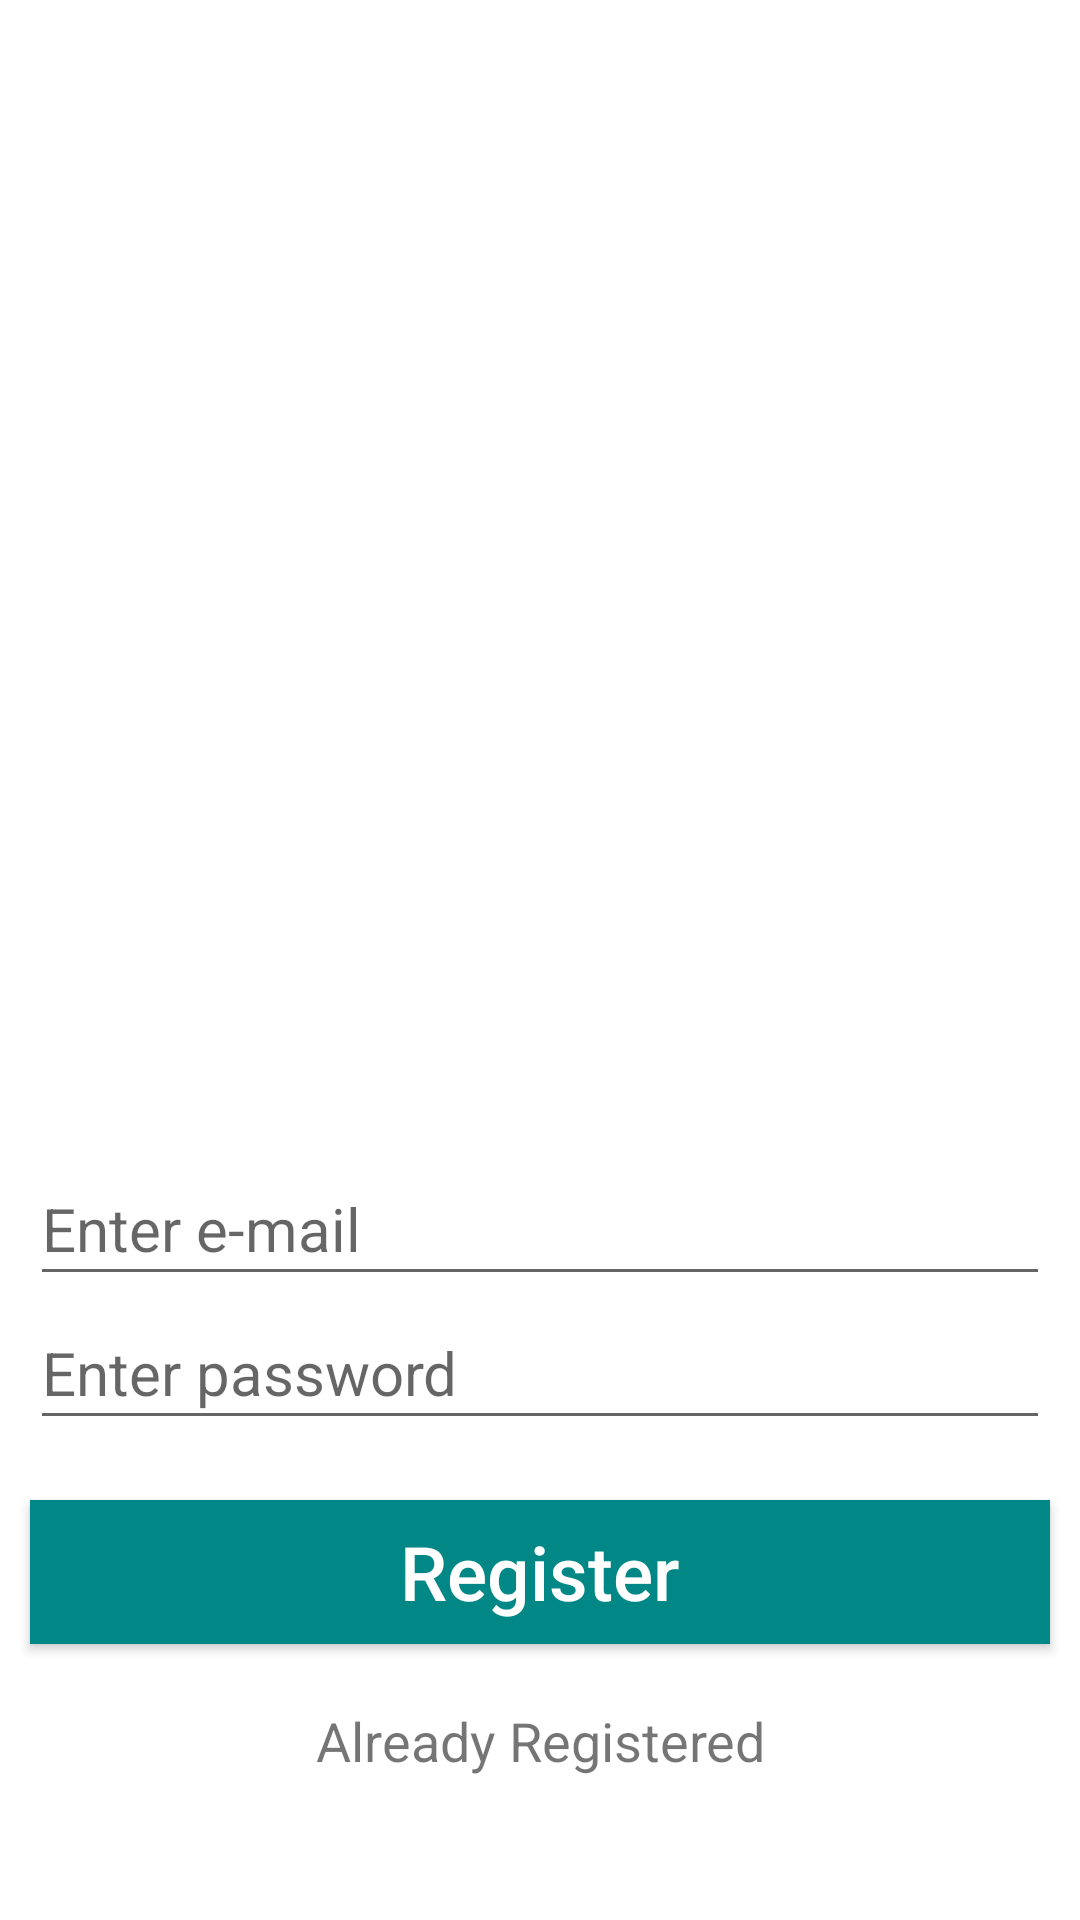

This screen was rendered from an Android layout file. Write that file and the resources it references.
<!-- AndroidManifest.xml: application theme Theme.Movies44 -->
<!-- res/layout/activity_register.xml -->
<?xml version="1.0" encoding="utf-8"?>
<androidx.constraintlayout.widget.ConstraintLayout xmlns:android="http://schemas.android.com/apk/res/android"
    xmlns:app="http://schemas.android.com/apk/res-auto"
    xmlns:tools="http://schemas.android.com/tools"
    android:layout_width="match_parent"
    android:layout_height="match_parent"
    tools:context=".RegisterActivity">

    <androidx.appcompat.widget.AppCompatButton
        android:id="@+id/buttonLogin"
        android:layout_width="0dp"
        android:layout_height="wrap_content"
        android:layout_marginLeft="@dimen/margin_button"
        android:layout_marginTop="20dp"
        android:layout_marginRight="@dimen/margin_button"
        android:background="@color/design_default_color_secondary_variant"
        android:text="@string/register"
        android:textAllCaps="false"
        android:textColor="@color/white"
        android:textColorHint="@color/white"
        android:textSize="@dimen/text_size"
        app:layout_constraintEnd_toEndOf="parent"
        app:layout_constraintHorizontal_bias="0.842"
        app:layout_constraintStart_toStartOf="parent"
        app:layout_constraintTop_toBottomOf="@+id/editTextTextPassword" />

    <androidx.constraintlayout.widget.Guideline
        android:id="@+id/guideline2"
        android:layout_width="wrap_content"
        android:layout_height="wrap_content"
        android:orientation="horizontal"
        app:layout_constraintGuide_percent="0.6" />

    <EditText
        android:id="@+id/editTextTextEmailAddress"
        android:layout_width="0dp"
        android:layout_height="wrap_content"
        android:layout_marginStart="@dimen/margin_button"
        android:layout_marginEnd="@dimen/margin_button"
        android:ems="10"
        android:hint="@string/enter_e_mail"
        android:inputType="textEmailAddress"
        android:minHeight="48dp"
        android:textSize="@dimen/text_size20"
        app:layout_constraintEnd_toEndOf="parent"
        app:layout_constraintStart_toStartOf="parent"
        app:layout_constraintTop_toTopOf="@+id/guideline2"
        tools:ignore="SpeakableTextPresentCheck" />

    <EditText
        android:id="@+id/editTextTextPassword"
        android:layout_width="0dp"
        android:layout_height="wrap_content"
        android:layout_marginStart="@dimen/margin_button"
        android:layout_marginEnd="@dimen/margin_button"
        android:ems="10"
        android:hint="@string/enter_password"
        android:inputType="textPassword"
        android:minHeight="48dp"
        android:textSize="@dimen/text_size20"
        app:layout_constraintEnd_toEndOf="parent"
        app:layout_constraintStart_toStartOf="parent"
        app:layout_constraintTop_toBottomOf="@+id/editTextTextEmailAddress"
        tools:ignore="SpeakableTextPresentCheck" />

    <TextView
        android:id="@+id/textViewAlreadyRegistered"
        android:layout_width="wrap_content"
        android:layout_height="wrap_content"
        android:layout_marginTop="@dimen/text_size20"
        android:onClick="onClickAlreadyRegistered"
        android:text="@string/already_registered"
        android:textSize="18sp"
        app:layout_constraintEnd_toEndOf="parent"
        app:layout_constraintStart_toStartOf="parent"
        app:layout_constraintTop_toBottomOf="@+id/buttonLogin" />

</androidx.constraintlayout.widget.ConstraintLayout>
<!-- resources referenced by this layout -->
<resources>
  <dimen name="margin_button">10dp</dimen>
  <dimen name="text_size">25sp</dimen>
  <dimen name="text_size20">20sp</dimen>
  <string name="already_registered">Already Registered</string>
  <string name="enter_e_mail">Enter e-mail</string>
  <string name="enter_password">Enter password</string>
  <string name="register">Register</string>
  <style name="Theme.Movies44" parent="Theme.MaterialComponents.DayNight.DarkActionBar">
          
          <item name="colorPrimary">@color/purple_500</item>
          <item name="colorPrimaryVariant">@color/purple_700</item>
          <item name="colorOnPrimary">@color/white</item>
          
          <item name="colorSecondary">@color/teal_200</item>
          <item name="colorSecondaryVariant">@color/teal_700</item>
          <item name="colorOnSecondary">@color/black</item>
          
          <item name="android:statusBarColor" tools:targetApi="l">?attr/colorPrimaryVariant</item>
          
      </style>
  <!-- not gathered from this repository: default colours our renderer supplied (Android Studio template values) -->
  <color name="purple_500">#FF6200EE</color>
  <color name="purple_700">#FF3700B3</color>
  <color name="teal_200">#FF03DAC5</color>
  <color name="teal_700">#FF018786</color>
  <color name="black">#FF000000</color>
  <color name="white">#FFFFFFFF</color>
</resources>
